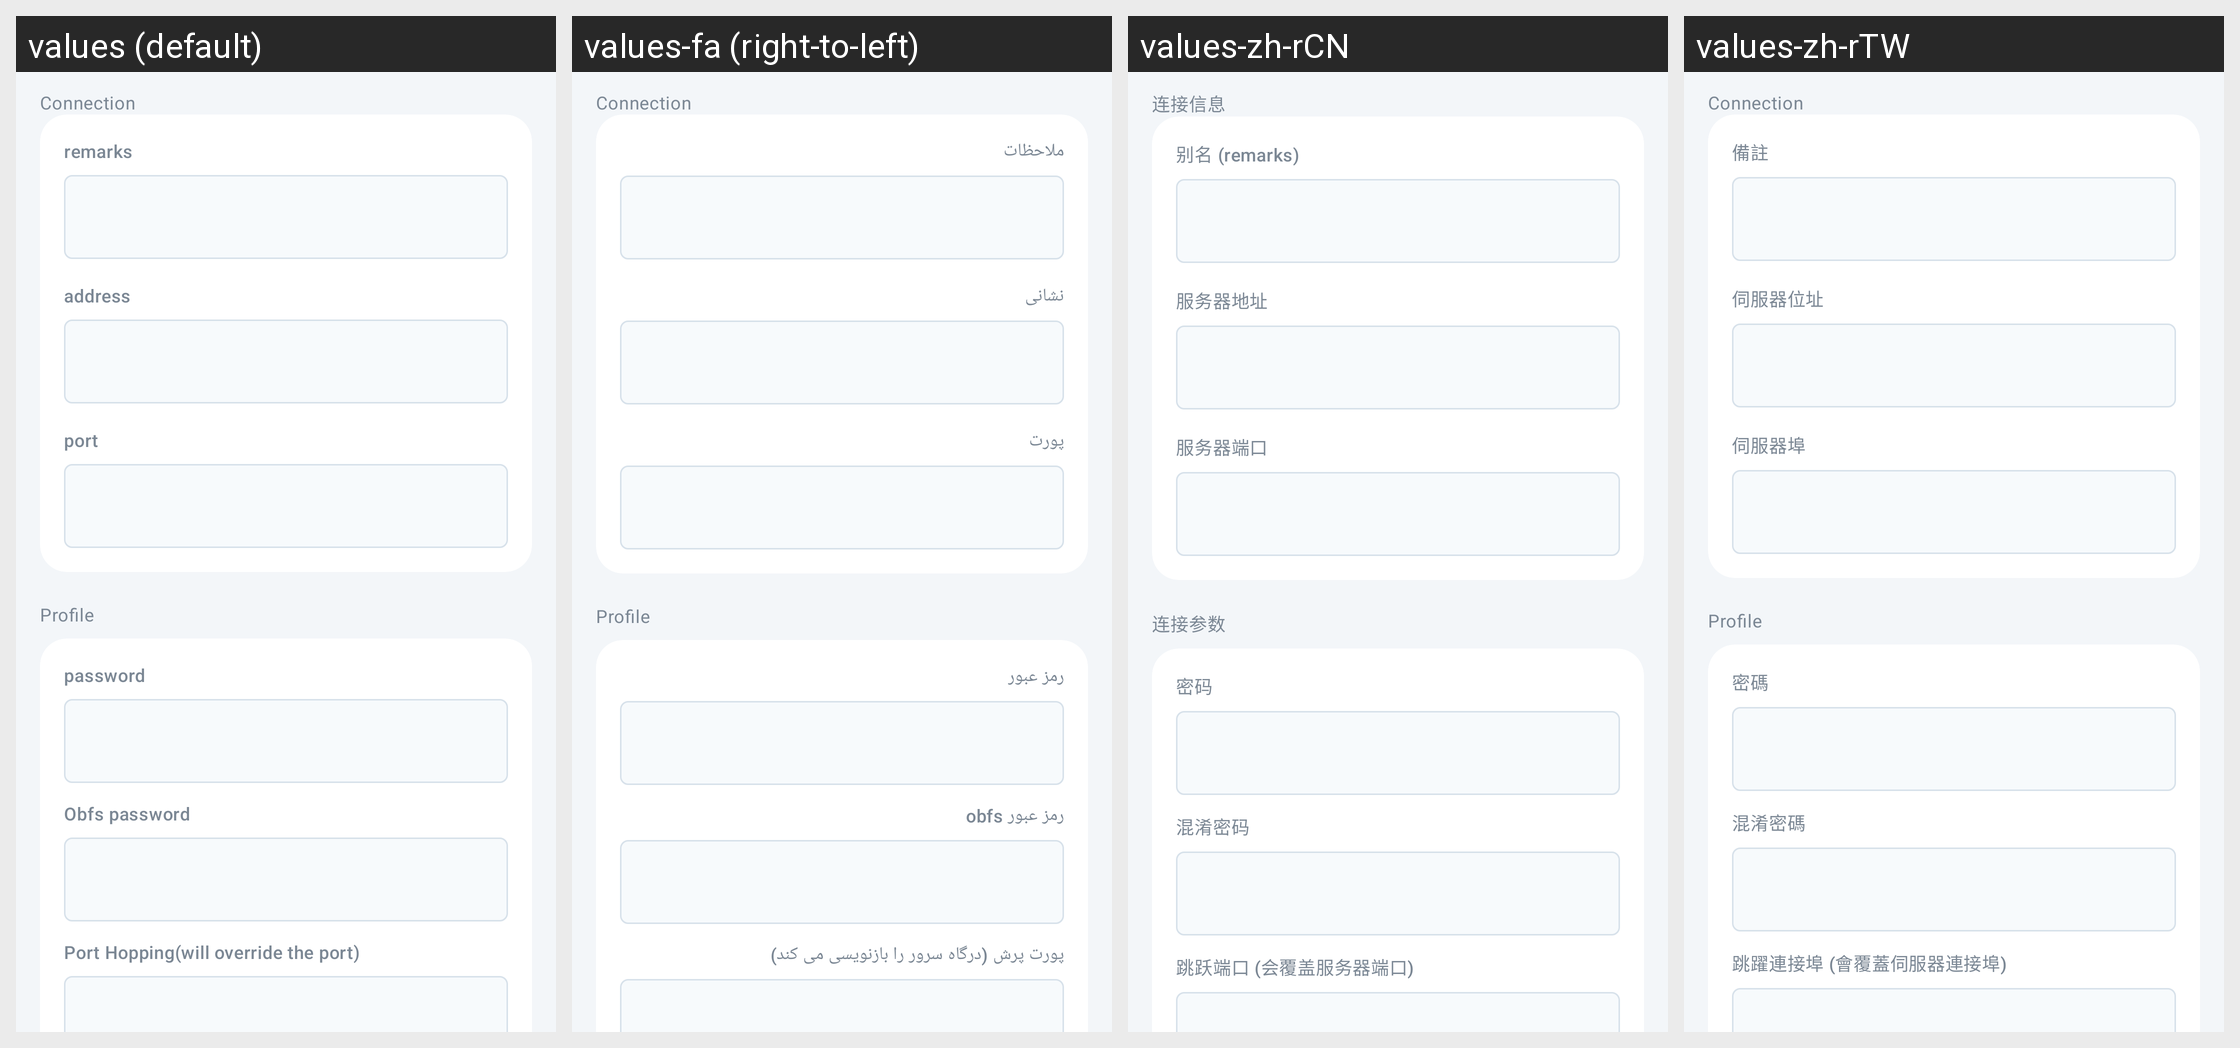

The same Android screen rendered under several of its app's locales, left to right. List the strings drawn on it with the default value and each locale's translation.
Android screen res/layout/activity_server_hysteria2.xml rendered under 4 locales, left to right: values (default), values-fa (right-to-left), values-zh-rCN, values-zh-rTW. Device: Nexus 5 (rendered at 1080×1920; each locale shown at half size, 540×960, under a caption strip naming it); theme AppThemeDayNight.NoActionBar.
Other locales in the repository, not shown: values-ar, values-bn, values-bqi-rIR, values-ru, values-vi.
Strings drawn on this screen, with the default value and each locale's value (text and hints the layout hard-codes, and strings that could not be matched under every locale, appear in the picture but are not listed):

server_group_connection
  values: Connection
  values-fa: Connection  [not translated; the default value is used]
  values-zh-rCN: 连接信息
  values-zh-rTW: Connection  [not translated; the default value is used]

server_group_profile
  values: Profile
  values-fa: Profile  [not translated; the default value is used]
  values-zh-rCN: 连接参数
  values-zh-rTW: Profile  [not translated; the default value is used]

server_lab_id3
  values: password
  values-fa: رمز عبور
  values-zh-rCN: 密码
  values-zh-rTW: 密碼

server_obfs_password
  values: Obfs password
  values-fa: رمز عبور obfs
  values-zh-rCN: 混淆密码
  values-zh-rTW: 混淆密碼

server_lab_port_hop
  values: Port Hopping(will override the port)
  values-fa: پورت پرش (درگاه سرور را بازنویسی می کند)
  values-zh-rCN: 跳跃端口 (会覆盖服务器端口)
  values-zh-rTW: 跳躍連接埠 (會覆蓋伺服器連接埠)

server_lab_remarks
  values: remarks
  values-fa: ملاحظات
  values-zh-rCN: 别名 (remarks)
  values-zh-rTW: 備註

server_lab_address3
  values: address
  values-fa: نشانی
  values-zh-rCN: 服务器地址
  values-zh-rTW: 伺服器位址

server_lab_port3
  values: port
  values-fa: پورت
  values-zh-rCN: 服务器端口
  values-zh-rTW: 伺服器埠
